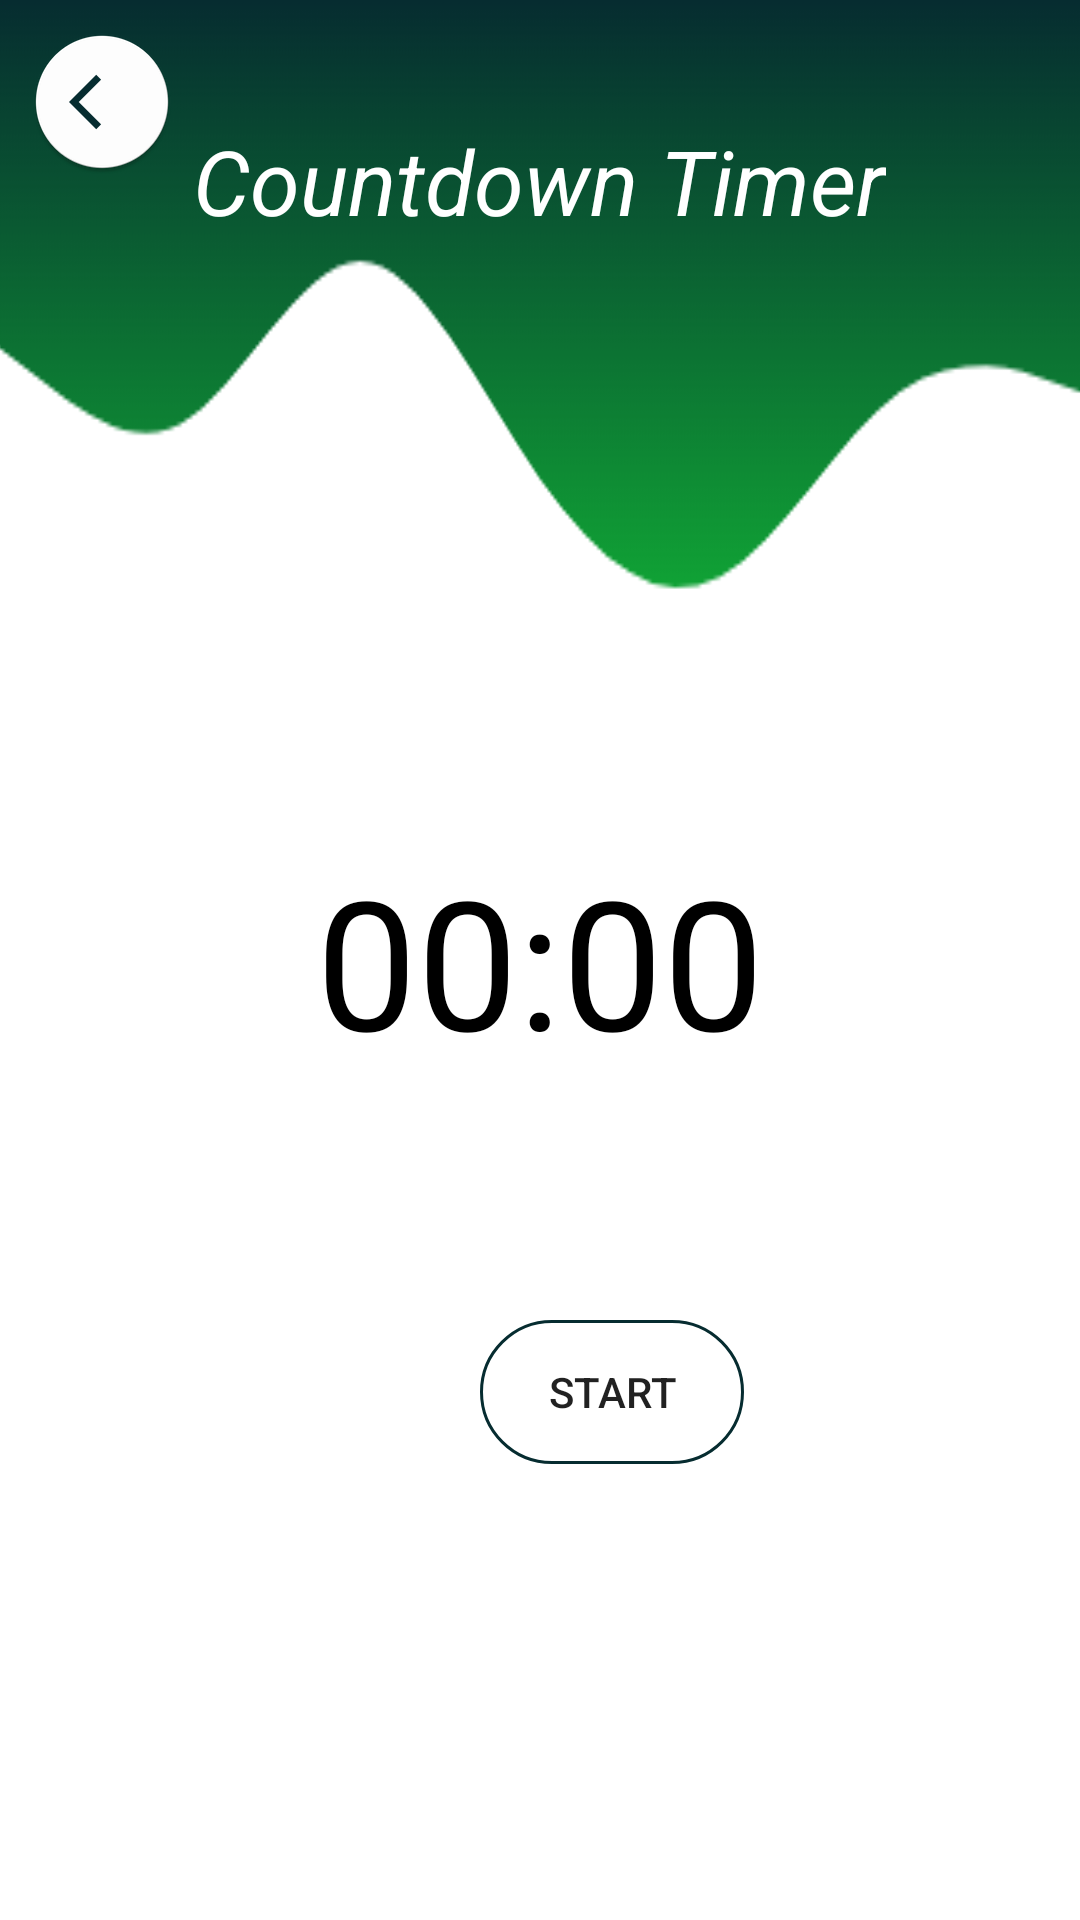

Write the Android layout XML for this screen, with the resource values it uses.
<!-- AndroidManifest.xml: application theme Theme.TruePower -->
<!-- res/layout/activity_countdown_timer.xml -->
<?xml version="1.0" encoding="utf-8"?>
<RelativeLayout xmlns:android="http://schemas.android.com/apk/res/android"
    xmlns:app="http://schemas.android.com/apk/res-auto"
    xmlns:tools="http://schemas.android.com/tools"
    android:layout_width="match_parent"
    android:layout_height="match_parent"
    android:background="@drawable/wave"
    tools:context=".CountdownTimer">

  <ImageView
      android:id="@+id/img_workout_add_icon"
      android:layout_width="wrap_content"
      android:layout_height="wrap_content"
      android:layout_marginStart="10dp"
      android:layout_marginTop="10dp"
      android:contentDescription="@string/blank"
      android:onClick="backToMyWorkout"
      app:srcCompat="@mipmap/ic_back"
      tools:ignore="SpeakableTextPresentCheck" />

  <TextView
      android:id="@+id/wk_timer_name"
      android:layout_width="wrap_content"
      android:layout_height="wrap_content"
      android:layout_centerHorizontal="true"
      android:layout_marginStart="90dp"
      android:layout_marginTop="40dp"
      android:text="@string/wk_timer_name"
      android:textColor="@color/white"
      android:textSize="30sp"
      android:textStyle="italic" />

  <TextView
    android:id="@+id/wk_timer"
    android:layout_width="wrap_content"
    android:layout_height="wrap_content"
    android:layout_centerHorizontal="true"
    android:layout_centerVertical="true"
    android:text="00:00"
    android:textColor="@android:color/primary_text_light_nodisable"
    android:textSize="60sp"/>

    <Button
        android:id="@+id/wk_btn_start_pause_timer"
        android:layout_width="wrap_content"
        android:layout_height="wrap_content"
        android:layout_marginLeft="160dp"
        android:layout_marginTop="440dp"
        android:layout_marginRight="10dp"
        android:background="@drawable/round_border"
        android:text="@string/wk_start_pause_timer" />

    <Button
        android:id="@+id/wk_btn_reset_timer"
        android:layout_width="wrap_content"
        android:layout_height="wrap_content"
        android:layout_marginLeft="160dp"
        android:layout_marginTop="530dp"
        android:layout_marginRight="10dp"
        android:background="@drawable/round_border"
        android:text="@string/wk_reset_timer"
        android:visibility="invisible"
        tools:visibility="visible"
        />


</RelativeLayout>
<!-- resources referenced by this layout -->
<resources>
  <color name="white">#FFFFFFFF</color>
  <!-- drawable round_border (drawable) -->
  <?xml version="1.0" encoding="utf-8"?>
  <shape android:shape="rectangle" xmlns:android="http://schemas.android.com/apk/res/android">
  <stroke android:color="@color/dark_green"
      android:width="1dp"/>
      <corners android:radius="100dp"/>
  </shape>
  <!-- drawable wave: png bitmap (drawable, 23226 bytes) -->
  <!-- mipmap ic_back: png bitmap (mipmap-hdpi, 2750 bytes) -->
  <string name="blank" />
  <string name="wk_reset_timer">Reset</string>
  <string name="wk_start_pause_timer">START</string>
  <string name="wk_timer_name">Countdown Timer</string>
  <style name="Theme.TruePower" parent="Theme.MaterialComponents.DayNight.DarkActionBar">
          
          <item name="colorPrimary">@color/dark_green</item>
          <item name="colorPrimaryVariant">@color/dark_green</item>
          <item name="colorOnPrimary">@color/white</item>
          
          <item name="colorSecondary">@color/teal_200</item>
          <item name="colorSecondaryVariant">@color/teal_700</item>
          <item name="colorOnSecondary">@color/black</item>
          
          <item name="android:statusBarColor" tools:targetApi="l">?attr/colorPrimaryVariant</item>
          
      </style>
  <color name="dark_green">#062c30</color>
  <color name="teal_200">#FF03DAC5</color>
  <color name="teal_700">#FF018786</color>
  <color name="black">#FF000000</color>
</resources>
